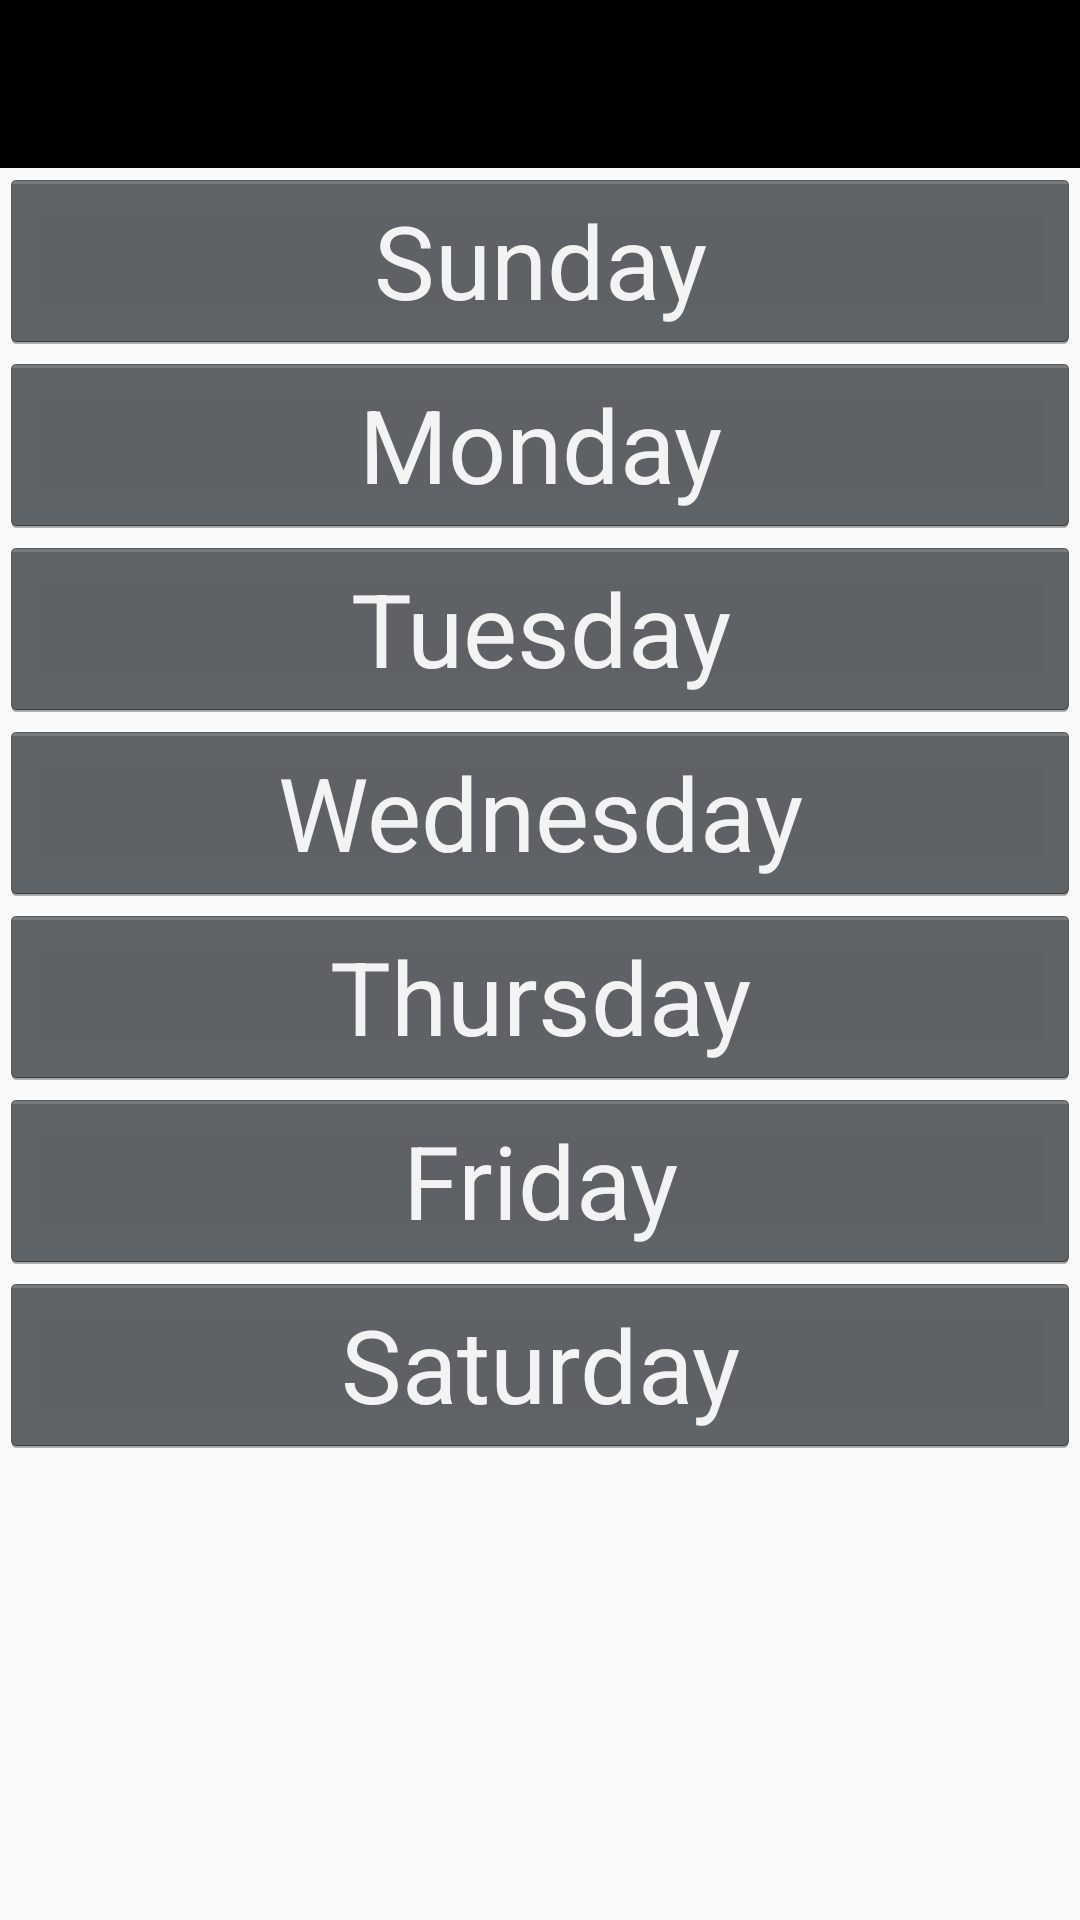

This screen was rendered from an Android layout file. Write that file and the resources it references.
<!-- AndroidManifest.xml: activity theme AppTheme -->
<!-- res/layout/activity_turma.xml -->
<?xml version="1.0" encoding="utf-8"?>
<android.support.constraint.ConstraintLayout xmlns:android="http://schemas.android.com/apk/res/android"
    xmlns:app="http://schemas.android.com/apk/res-auto"
    xmlns:tools="http://schemas.android.com/tools"
    android:layout_width="match_parent"
    android:layout_height="match_parent"
    tools:context="dev3.dswiii_grupo03.TurmaActivity">



    <LinearLayout
        android:id="@+id/linearlayout"
        android:layout_width="fill_parent"
        android:layout_height="fill_parent"
        android:orientation="vertical"
        >

        <include
            android:id="@+id/include"
            layout="@layout/toolbar" />

        <Button
            android:id="@+id/btn_sunday"
            style="@android:style/Widget.Holo.Button"
            android:layout_width="match_parent"
            android:layout_height="wrap_content"
            android:text="Sunday"
            android:textAppearance="@style/TextAppearance.Design.CollapsingToolbar.Expanded" />

        <Button
            android:id="@+id/btn_monday"
            style="@android:style/Widget.Holo.Button"
            android:layout_width="match_parent"
            android:layout_height="wrap_content"
            android:text="Monday"
            android:textAppearance="@style/TextAppearance.Design.CollapsingToolbar.Expanded" />

        <Button
            android:id="@+id/btn_tuesday"
            style="@android:style/Widget.Holo.Button"
            android:layout_width="match_parent"
            android:layout_height="wrap_content"
            android:text="Tuesday"
            android:textAppearance="@style/TextAppearance.Design.CollapsingToolbar.Expanded" />

        <Button
            android:id="@+id/btn_wednesday"
            style="@android:style/Widget.Holo.Button"
            android:layout_width="match_parent"
            android:layout_height="wrap_content"
            android:text="Wednesday"
            android:textAppearance="@style/TextAppearance.Design.CollapsingToolbar.Expanded" />

        <Button
            android:id="@+id/btn_thursday"
            style="@android:style/Widget.Holo.Button"
            android:layout_width="match_parent"
            android:layout_height="wrap_content"
            android:text="Thursday"
            android:textAppearance="@style/TextAppearance.Design.CollapsingToolbar.Expanded" />

        <Button
            android:id="@+id/btn_friday"
            style="@android:style/Widget.Holo.Button"
            android:layout_width="match_parent"
            android:layout_height="wrap_content"
            android:text="Friday"
            android:textAppearance="@style/TextAppearance.Design.CollapsingToolbar.Expanded" />

        <Button
            android:id="@+id/btn_saturday"
            style="@android:style/Widget.Holo.Button"
            android:layout_width="match_parent"
            android:layout_height="wrap_content"
            android:text="Saturday"
            android:textAppearance="@style/TextAppearance.Design.CollapsingToolbar.Expanded" />


    </LinearLayout>


</android.support.constraint.ConstraintLayout>
<!-- res/layout/toolbar.xml (included above) -->
<?xml version="1.0" encoding="utf-8"?>
<LinearLayout xmlns:android="http://schemas.android.com/apk/res/android"
    android:id="@+id/layout"
    android:layout_width="match_parent"
    android:layout_height="wrap_content"
    android:orientation="vertical">

    <android.support.v7.widget.Toolbar
        android:id="@+id/toolbar"
        android:layout_width="match_parent"
        android:layout_height="wrap_content"
        android:background="@android:color/black"
        android:minHeight="?attr/actionBarSize"
        android:theme="@style/ThemeOverlay.AppCompat.Dark.ActionBar" />

</LinearLayout>
<!-- resources referenced by this layout -->
<resources>
  <style name="AppTheme" parent="Theme.AppCompat.Light.NoActionBar">
          
          <item name="colorPrimary">@color/colorPrimary</item>
          <item name="colorPrimaryDark">@android:color/background_light</item>
          <item name="colorAccent">@android:color/holo_blue_light</item>
      </style>
  <color name="colorPrimary">#0a0c18</color>
</resources>
